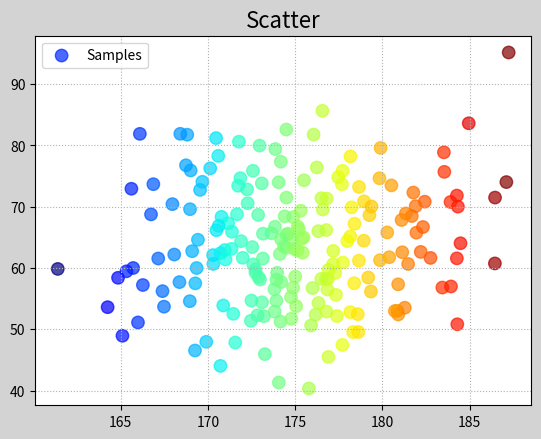

This figure's Python source:
"""
散点图
"""
import numpy as np
import matplotlib.pyplot as mp

n = 200
x = np.random.normal(175, 5, n)
y = np.random.normal(65, 10, n)

mp.figure('Scatter', facecolor='lightgray')
mp.title('Scatter', fontsize=16)
mp.grid(linestyle=':')
# 绘制散点图，其中 marker 为圆圈，alpha 为透明度，label 为图例，s 为大小，c 为颜色，cmap 为颜色映射
mp.scatter(x, y, marker='o', alpha=0.7, label='Samples', s=80, c=x, cmap='jet')
mp.legend()
mp.show()

